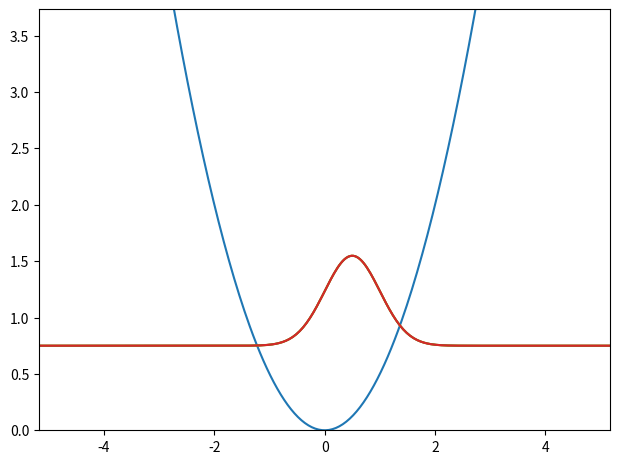

Source code (Python):
# import plotting and animating functions
import matplotlib.animation as anm
import matplotlib.pyplot as plt

# import numpy library
import numpy as np

# define constants and variables
xhalfrange, xpoints, dt, steps, thresh = 16, 1024, 0.1, 1000, 1e-12
dx, nstates = 2 * xhalfrange / (xpoints - 1), 3
legend, plotlim = False, 1e-8

# define x and k space
x = np.linspace(-xhalfrange, xhalfrange, xpoints)
k = 2 * np.pi * np.fft.fftfreq(len(x), dx)

# define initial wavefunction and potential
psi0, V = np.exp(-(x - 0.5)**2), 0.5*x**2

def energy(wfn):
    Ek = 0.5 * np.conj(wfn) * np.fft.ifft(k**2 * np.fft.fft(wfn))
    Er = np.conj(wfn) * V * wfn; return np.sum(Ek + Er).real * dx

if __name__ == "__main__":
    # define R and K operators
    R, K, states = np.exp(-0.5 * V * dt), np.exp(-0.5 * k**2 * dt), []

    for i in range(nstates):
        # define initial wavefunction
        psi = [0j + psi0 / np.sqrt(np.sum(np.abs(psi0)**2) * dx)]

        for _ in range(steps):
            # apply R and K operators and append to wavefunction list
            psi.append(R * np.fft.ifft(K * np.fft.fft(R * psi[-1])));

            # apply Gram-Schmidt orthogonalization
            for j in range(i):
                psi[-1] -= np.sum(np.conj(states[j][-1]) * psi[-1]) * dx * states[j][-1]

            # normalize wavefunction
            psi[-1] /= np.sqrt(np.sum(np.abs(psi[-1])**2) * dx)

            # break if wavefunction has converged
            if np.sum(np.abs(psi[-1] - psi[-2])**2) < thresh or np.abs(energy(psi[-1]) - energy(psi[-2])) < thresh: break

        # append wavefunction to list of states and print energy
        states.append(psi); print("E_{}:".format(i), energy(psi[-1]))

    # define probability density
    D = [[energy(psi) + np.abs(psi)**2 for psi in state] for state in states]

    # define minimum and maximum x values for plotting
    xmin = np.min([np.min([np.min(x[np.abs(psi)**2 > plotlim]) for psi in Si]) for Si in states])
    xmax = np.max([np.max([np.max(x[np.abs(psi)**2 > plotlim]) for psi in Si]) for Si in states])
    [fig, ax], xrange = plt.subplots(), np.max([np.abs(xmin), np.abs(xmax)]); plt.tight_layout()

    # set limits and plot initial wavefunction and potential
    ax.set_xlim(-xrange, xrange); ax.set_ylim(0, 1.3 * np.max(D[-1][-1]))
    ax.plot(x, V); psiplots = [ax.plot(x, Di[0])[0] for Di in D]

    def update(j):
        labels = ["$\\psi_{{{},{}}}$".format(i, j if j < len(D[i]) else len(D[i]) - 1) for i in range(len(psiplots))]
        for i in range(len(psiplots)): psiplots[i].set_ydata(D[i][j if j < len(D[i]) else -1])
        if legend: ax.legend(psiplots, labels, loc="upper right")

    # animate the wavefunction
    ani = anm.FuncAnimation(fig, update, frames=np.max([len(state) for state in states]), interval=30); plt.show(); plt.close("all")
